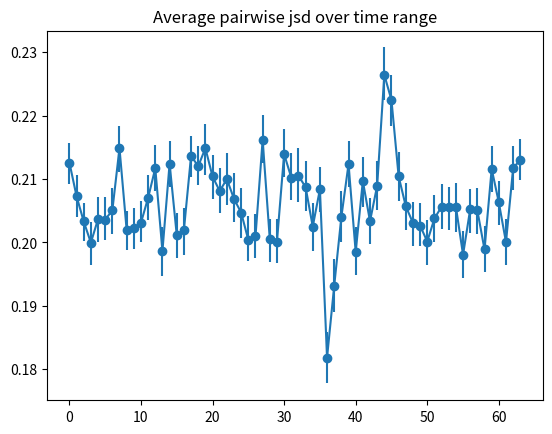

This chart was generated by the following Python code:
import matplotlib.pyplot as plt

jsd = [(0.21581526373685017, 0.21502075227735964, 0.21666201785541764),
  (0.21102615903717847, 0.21006480517028767, 0.21196580811868296),
  (0.2047552576145821, 0.20381925547607788, 0.2057551391499805),
  (0.20022000976500942, 0.19930252056018274, 0.20119610192325021),
  (0.20643865163730077, 0.2055798565356774, 0.20732190038843318),
  (0.20391763040803287, 0.20328045788859531, 0.20451958020586095),
  (0.209751648554312, 0.20893095457851005, 0.21061842879205783),
  (0.2147850324259355, 0.21388118609337423, 0.21569007622066974),
  (0.20454090758844484, 0.20395913315034681, 0.20511656028113368),
  (0.20288449405241926, 0.20217716945252251, 0.20358456258789193),
  (0.20538905913775143, 0.20472199175133743, 0.20604604726691761),
  (0.20902386961776806, 0.2084260581601898, 0.20961607923192369),
  (0.21273641839457486, 0.2122126813087177, 0.21323413685659226),
  (0.20306443976678995, 0.20227250194480575, 0.203876041877185),
  (0.21331057042564305, 0.21279572183608944, 0.21383279629132676),
  (0.20354783412561794, 0.20305880453298697, 0.20402914113609943),
  (0.20112492769008511, 0.20084660193959913, 0.20144819673287001),
  (0.21629549653357097, 0.21615635896195742, 0.21643499326577112),
  (0.21164846328637552, 0.21149884619486434, 0.2118019498270288),
  (0.21223731116693645, 0.21205511691082904, 0.21244345477186447),
  (0.21184835052737014, 0.21168566433890093, 0.21200970920304835),
  (0.20920358258671332, 0.20899750456408497, 0.20939362678126711),
  (0.20754640226367227, 0.20739778688084806, 0.20769375333704043),
  (0.20806994650494781, 0.20792871263725693, 0.20822440275649004),
  (0.20423989915071436, 0.20405570377235144, 0.20442544595291784),
  (0.20283569503803167, 0.20265162058024039, 0.20303027969674273),
  (0.20287632649897916, 0.20268265370171457, 0.20305740702460778),
  (0.2154781566443407, 0.21530325139037293, 0.21567830508724634),
  (0.20202457768883303, 0.20191362714359704, 0.20214270103705456),
  (0.20013335488782738, 0.20002434311996115, 0.20024327121674934),
  (0.21026043454399002, 0.21013641293141505, 0.21039130484027518),
  (0.21045519704186019, 0.21030238692674794, 0.21061983192485009),
  (0.2094657289097013, 0.20932177215578707, 0.20961721535479977),
  (0.2089192356349788, 0.20876330952291597, 0.20908062116903306),
  (0.20478887913395533, 0.20465568982458551, 0.204931124941305),
  (0.21089152099736425, 0.21077897810443405, 0.21101647749765118),
  (0.18444632358655036, 0.18410301628701919, 0.18479592899251696),
  (0.19341017525295287, 0.19319022327295435, 0.19364983390767099),
  (0.20841875848464825, 0.20824521137206842, 0.20857973144259212),
  (0.21084686556845883, 0.21068822132114931, 0.21101054233138927),
  (0.20091655269047198, 0.20081613903615939, 0.20101827343161185),
  (0.21093106840224474, 0.21085780023885597, 0.21099793711125289),
  (0.2053164321844822, 0.20523580123661228, 0.20540099365197678),
  (0.20934264886716292, 0.20924192051814491, 0.20945062911014747),
  (0.2243417788070583, 0.22423540015318591, 0.22444975135997861),
  (0.22288597697716683, 0.22276356375802644, 0.22301205104633043),
  (0.2113716407845925, 0.21123965897867236, 0.21148871814394474),
  (0.2071334262356806, 0.20702740082487822, 0.20722674820795561),
  (0.2022424382145861, 0.20212987026928259, 0.20235319683600608),
  (0.20454936376557328, 0.20441342300564619, 0.20468309218472494),
  (0.20096654626453875, 0.20082558747942628, 0.20111032704070986),
  (0.20175319771613917, 0.20158629880714193, 0.20190805844080242),
  (0.20602538349014149, 0.20589604375963999, 0.20615232333761258),
  (0.20327846363430058, 0.20313679085437117, 0.20342287808805973),
  (0.20462138226320536, 0.20445365459209949, 0.20479478638829579),
  (0.20011101139609724, 0.19994236479842312, 0.20027530172917277),
  (0.20753881572402386, 0.20735669525455211, 0.20773609165343226),
  (0.20392039067486881, 0.20373272439997861, 0.20409532678291104),
  (0.20115346800582706, 0.20095569076073985, 0.20134036843662728),
  (0.21407174446088367, 0.21391880575575753, 0.214218100302421),
  (0.20731262275900084, 0.20712403116501668, 0.20751252140937543),
  (0.2020015201193735, 0.20179799920352501, 0.20220891526387894),
  (0.21206190210911482, 0.21180866222207442, 0.21228630020258987),
  (0.21697590277815446, 0.21669128882869354, 0.21725931248499619)]

jsd2 = [(0.21260417807815007, 0.20928420420115171, 0.21575021388589175),
 (0.20728974912766687, 0.2039410607606798, 0.21070752968988377),
 (0.20330997175485466, 0.20026672468428677, 0.20628041328290997),
 (0.19995535731683334, 0.19651408656316108, 0.20323520449822324),
 (0.20367589115366871, 0.20009245100712897, 0.20718581795157068),
 (0.20360992453273186, 0.20031420355994076, 0.20715492986837009),
 (0.20504703301077332, 0.20134754079103409, 0.20861792725992756),
 (0.21487117120995711, 0.2111491746842914, 0.21838661506493137),
 (0.20195524389716207, 0.19880083138415744, 0.20495884133204634),
 (0.20224773968169427, 0.19902992821942869, 0.20546011202724146),
 (0.20309339906856641, 0.19999434731324323, 0.20647271493065358),
 (0.20704274954650861, 0.20359794575347684, 0.21062890606688325),
 (0.21170865472317132, 0.2080558426300331, 0.21532031597815693),
 (0.19865183939455788, 0.19466371383499076, 0.2023807916766325),
 (0.21243353849824853, 0.20872812986494402, 0.21591749011746356),
 (0.20116631548086861, 0.1975659951853283, 0.20456404173730966),
 (0.20196355963732771, 0.19805323344440079, 0.20540496445663609),
 (0.21365320911187838, 0.21029300942265394, 0.21678970829196426),
 (0.21201733413664212, 0.20898277010803984, 0.21519992151339801),
 (0.21486889706992793, 0.21070157710485188, 0.21873599364679036),
 (0.21040254788689045, 0.2069090831995273, 0.21374546345086348),
 (0.2081026250248591, 0.20459237836444288, 0.2117387242439453),
 (0.20999693103169131, 0.2059494206400754, 0.21403515227095957),
 (0.20686286821954494, 0.20329938370373518, 0.21092274898083366),
 (0.20469498919487189, 0.20062961497193088, 0.20852985393722553),
 (0.20038814599439239, 0.19702276722762077, 0.20420448551921311),
 (0.20094695916375097, 0.19748775136543525, 0.20441432984892247),
 (0.21616298689613461, 0.21250895489734972, 0.22009098368718794),
 (0.20050898457685348, 0.19685659570177882, 0.20366128611104567),
 (0.20013236821970887, 0.19669357904834117, 0.20374698646578696),
 (0.21394119053308219, 0.21030820566875841, 0.21790442959320158),
 (0.21022499454825413, 0.20674338777303633, 0.21403421995489577),
 (0.21052539143777113, 0.20643352826174333, 0.21484565792647761),
 (0.2087226526710157, 0.20497147611856451, 0.21283871847688082),
 (0.20250363793069276, 0.19866659296479472, 0.20621141551435226),
 (0.20836863276939802, 0.20482385590932928, 0.21194368549646209),
 (0.18184977569788957, 0.17775657821988278, 0.18594546780685964),
 (0.19317169664131348, 0.18895806228525777, 0.19732315822667723),
 (0.20403708148858535, 0.20012544529828233, 0.20803264986903111),
 (0.21233764612775577, 0.20867945095023896, 0.21597278319259419),
 (0.19849881675424877, 0.19484206606765953, 0.20237948095137095),
 (0.20968209042077376, 0.20557954999542327, 0.21339734170091798),
 (0.2033359782420987, 0.19980051520212194, 0.20702795924055675),
 (0.20893897588746413, 0.20505013339028072, 0.21280367234655978),
 (0.22642655692039551, 0.22238996428871688, 0.2307449731366604),
 (0.22244176289680823, 0.2183761608529681, 0.22639803270737768),
 (0.21042288446784574, 0.20655879783215189, 0.21432970534112866),
 (0.20571077426323717, 0.2019865872526608, 0.20940725390359194),
 (0.20308063218824288, 0.19946472049817843, 0.20634211503934535),
 (0.20265187895179762, 0.19945271517042737, 0.20617566931697706),
 (0.20012954197708979, 0.19650155550227782, 0.20359774734344296),
 (0.20377611761092526, 0.20008736013403658, 0.20745744120106058),
 (0.20562822746077919, 0.20214677421789348, 0.20921764196568643),
 (0.20556311525653501, 0.20196484775867588, 0.20881263208273992),
 (0.20562871096780094, 0.20159033892951292, 0.20938248402431264),
 (0.1980547507445872, 0.19443363475003822, 0.20173667326934458),
 (0.20525060719889621, 0.20152476646972975, 0.20845233463207052),
 (0.20504703199083246, 0.20139445779935708, 0.20861522490768716),
 (0.19888541626193054, 0.1953493847755341, 0.20258142159489909),
 (0.21159265912206576, 0.20788794981863951, 0.21520727263333889),
 (0.20630253716060701, 0.20276080013317713, 0.20975963480652288),
 (0.20004103119058397, 0.19646765866055035, 0.20363994160049276),
 (0.21172276659775388, 0.20827071901473454, 0.21521302479663426),
 (0.21303784725227415, 0.20978470628591994, 0.2163893642314208)]

y = [i[0] for i in jsd2]
x = range(len(y))

# example error bar values that vary with x-position
# error = 0.1 + 0.2 * x

# error bar values w/ different -/+ errors
lower_error = [i[0]-i[1] for i in jsd2]
upper_error = [i[2]-i[0] for i in jsd2]
asymmetric_error = [lower_error, upper_error]

fig, ax = plt.subplots()

ax.errorbar(x, y, yerr=asymmetric_error,marker='o')
ax.set_title('Average pairwise jsd over time range')
# ax.set_yscale('log')
# ax.set_ylim([0.180, 0.225])
plt.show()

